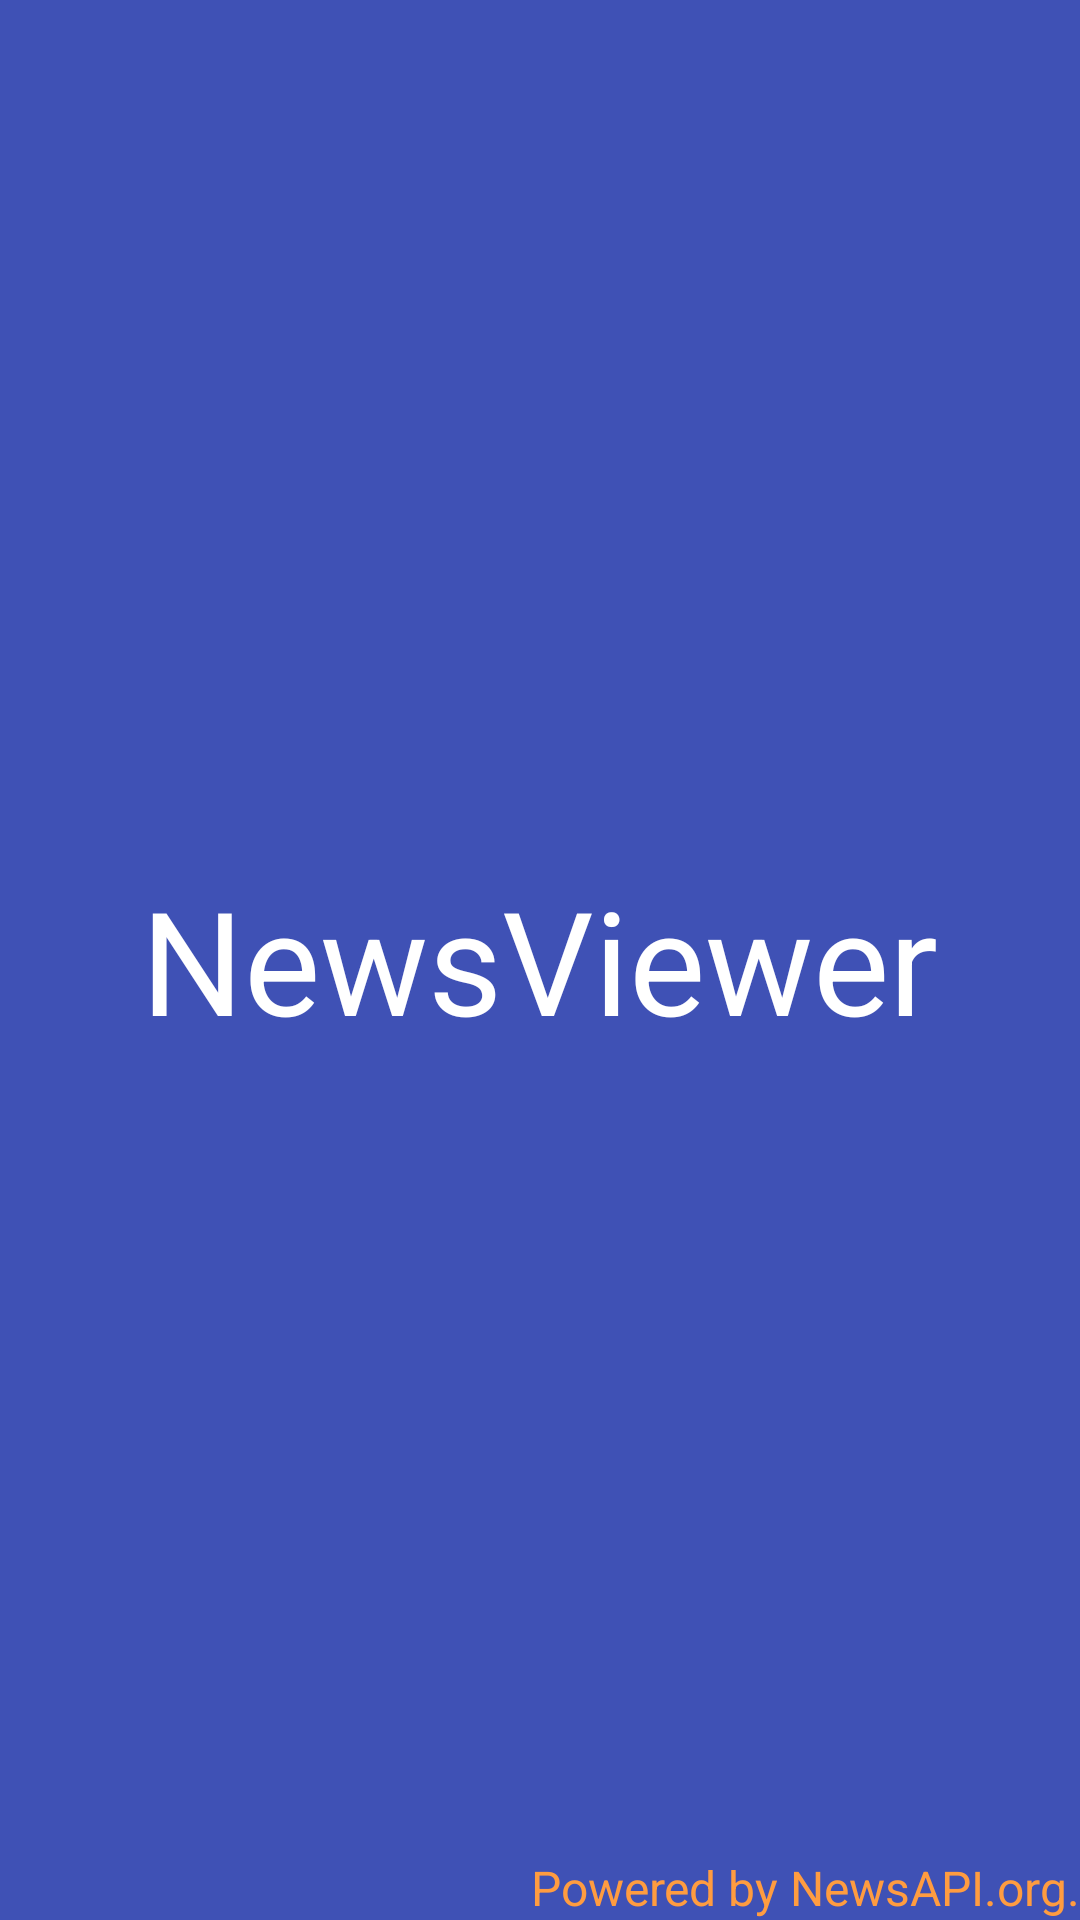

Write the Android layout XML for this screen, with the resource values it uses.
<!-- AndroidManifest.xml: application theme AppTheme -->
<!-- res/layout/activity_splash.xml -->
<?xml version="1.0" encoding="utf-8"?>
<RelativeLayout xmlns:android="http://schemas.android.com/apk/res/android"
    android:layout_width="match_parent"
    android:layout_height="match_parent"
    android:background="@color/colorPrimary"
    android:animateLayoutChanges="true"
    android:orientation="vertical">

    <TextView
        android:id="@+id/splash_title"
        android:layout_width="wrap_content"
        android:layout_height="wrap_content"
        android:layout_centerHorizontal="true"
        android:layout_centerVertical="true"
        android:text="@string/splash_title"
        android:textColor="@color/colorPrimaryTextWhite"
        android:textSize="48sp" />

    <TextView
        android:id="@+id/splash_bottom"
        android:layout_width="wrap_content"
        android:layout_height="wrap_content"
        android:layout_alignParentRight="true"
        android:layout_alignParentEnd="true"
        android:layout_alignParentBottom="true"
        android:text="@string/text_bottom"
        android:textColor="@color/colorAccent"
        android:textSize="16sp"
        android:textStyle="normal" />
</RelativeLayout>
<!-- resources referenced by this layout -->
<resources>
  <color name="colorAccent">#ff9c40</color>
  <color name="colorPrimary">#3f51b5</color>
  <color name="colorPrimaryTextWhite">#ffffff</color>
  <string name="splash_title">NewsViewer</string>
  <string name="text_bottom">Powered by NewsAPI.org.</string>
  <style name="AppTheme" parent="Theme.AppCompat.Light.NoActionBar">
          
          <item name="colorPrimary">@color/colorPrimary</item>
          <item name="colorPrimaryDark">@color/colorPrimaryDark</item>
          <item name="colorAccent">@color/colorAccent</item>
      </style>
  <color name="colorPrimaryDark">#606169</color>
</resources>
